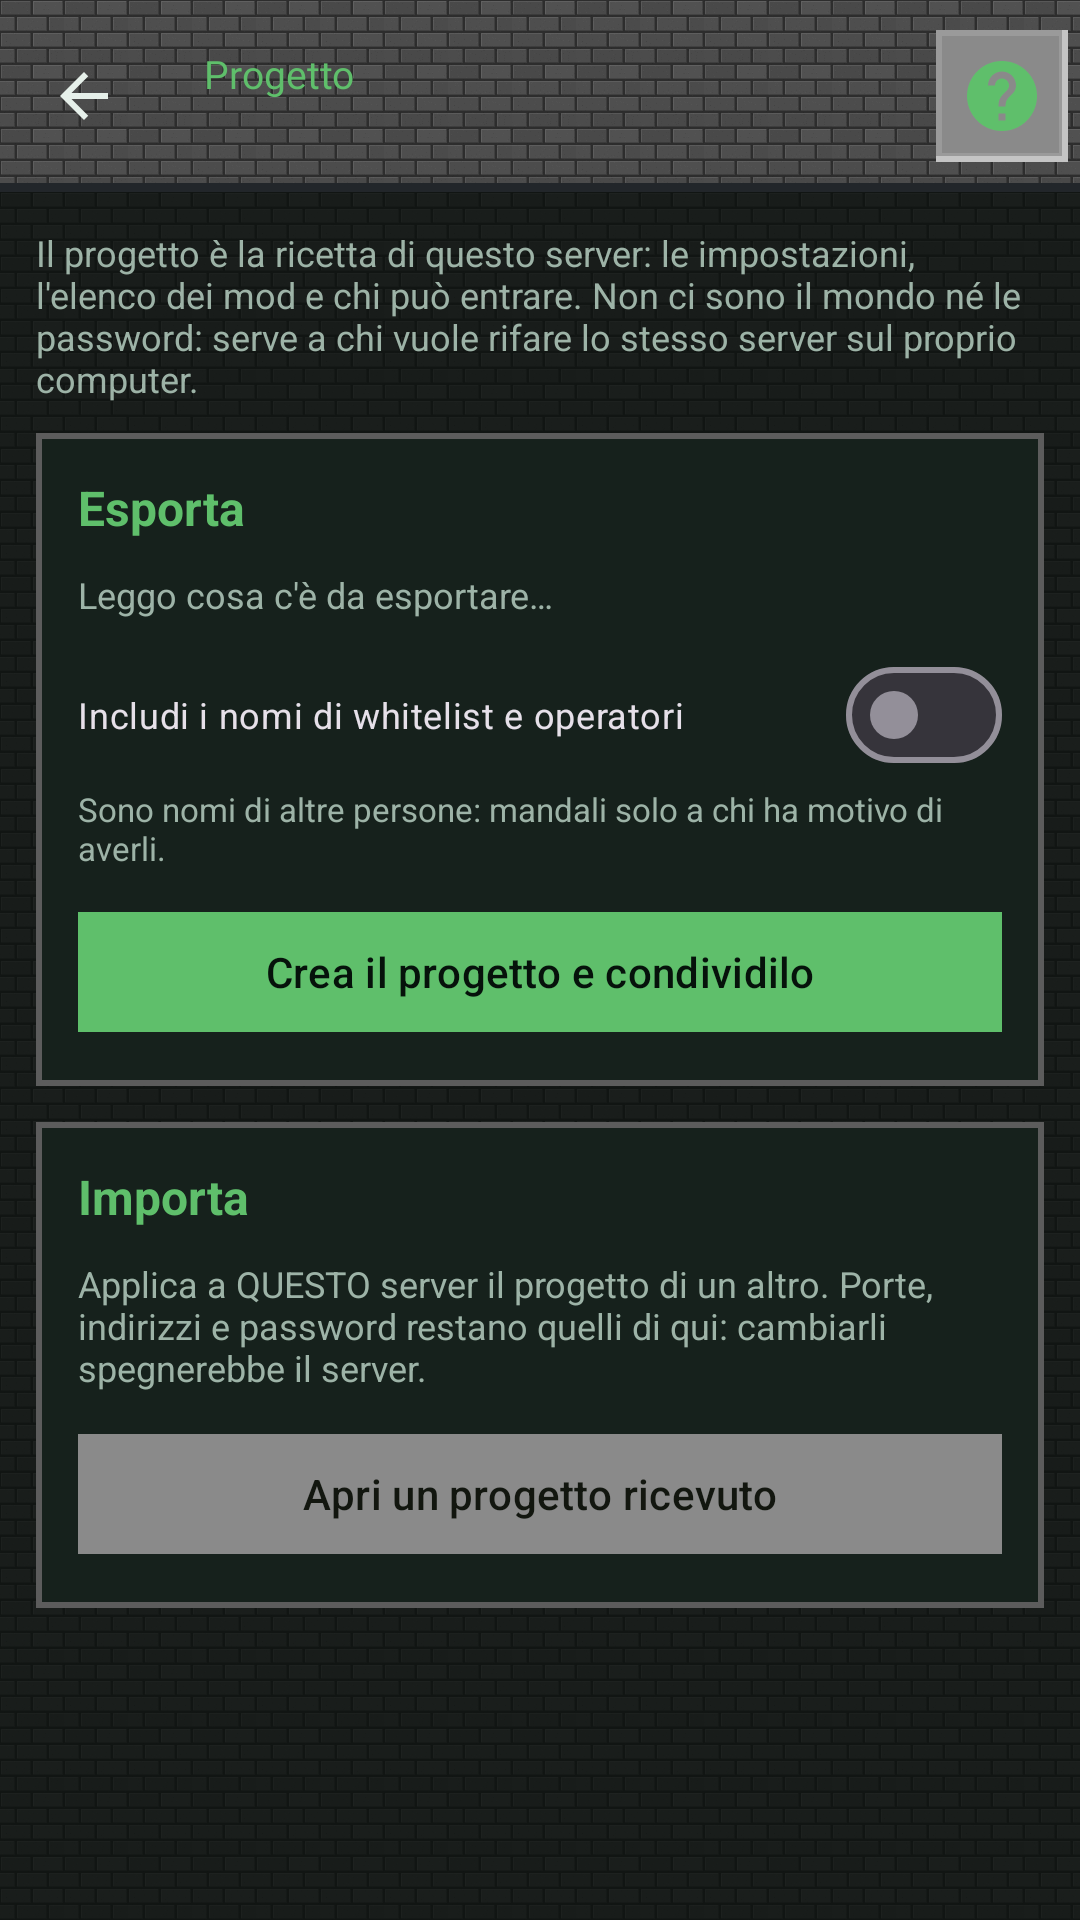

Here is an Android app screen rendered from its layout file. Give the layout XML and the strings, colors and styles it references.
<!-- AndroidManifest.xml: application theme Theme.McMonitor -->
<!-- res/layout/activity_blueprint.xml -->
<?xml version="1.0" encoding="utf-8"?>
<LinearLayout xmlns:android="http://schemas.android.com/apk/res/android"
    xmlns:app="http://schemas.android.com/apk/res-auto"
    android:id="@+id/root"
    android:layout_width="match_parent"
    android:layout_height="match_parent"
    android:orientation="vertical">

    <com.google.android.material.appbar.AppBarLayout
        android:id="@+id/appbar"
        android:layout_width="match_parent"
        android:layout_height="wrap_content"
        android:background="@drawable/bg_appbar_stone">

        <com.google.android.material.appbar.MaterialToolbar
            android:id="@+id/toolbar"
            android:layout_width="match_parent"
            android:layout_height="?attr/actionBarSize"
            android:background="@android:color/transparent"
            app:navigationIcon="@drawable/ic_back">

            <LinearLayout
                android:layout_width="wrap_content"
                android:layout_height="wrap_content"
                android:background="@drawable/bg_panel_inset"
                android:orientation="vertical"
                android:paddingStart="12dp"
                android:paddingTop="6dp"
                android:paddingEnd="12dp"
                android:paddingBottom="6dp">

                <TextView
                    android:layout_width="wrap_content"
                    android:layout_height="wrap_content"
                    android:fontFamily="@font/press_start_2p"
                    android:text="Progetto"
                    android:textColor="@color/grass"
                    android:textSize="13sp" />

                <TextView
                    android:id="@+id/sottotitolo"
                    android:layout_width="wrap_content"
                    android:layout_height="wrap_content"
                    android:textColor="@color/text_dim"
                    android:textSize="11sp" />
            </LinearLayout>

            <ImageButton
                android:id="@+id/btnHelp"
                android:layout_width="44dp"
                android:layout_height="44dp"
                android:layout_gravity="end"
                android:layout_marginEnd="4dp"
                android:background="@drawable/bg_stone_button"
                android:contentDescription="Aiuto su questa pagina"
                android:padding="8dp"
                android:scaleType="fitCenter"
                android:src="@drawable/ic_help"
                android:tooltipText="Aiuto" />
        </com.google.android.material.appbar.MaterialToolbar>
    </com.google.android.material.appbar.AppBarLayout>

    <androidx.core.widget.NestedScrollView
        android:id="@+id/scorrevole"
        android:layout_width="match_parent"
        android:layout_height="0dp"
        android:layout_weight="1"
        android:padding="12dp">

        <LinearLayout
            android:layout_width="match_parent"
            android:layout_height="wrap_content"
            android:orientation="vertical">

            <TextView
                android:layout_width="match_parent"
                android:layout_height="wrap_content"
                android:layout_marginBottom="10dp"
                android:text="Il progetto è la ricetta di questo server: le impostazioni, l'elenco dei mod e chi può entrare. Non ci sono il mondo né le password: serve a chi vuole rifare lo stesso server sul proprio computer."
                android:textColor="@color/text_dim"
                android:textSize="12sp" />

            <com.google.android.material.card.MaterialCardView
                style="@style/McCard"
                android:layout_width="match_parent"
                android:layout_height="wrap_content">

                <LinearLayout
                    android:layout_width="match_parent"
                    android:layout_height="wrap_content"
                    android:orientation="vertical"
                    android:padding="14dp">

                    <TextView
                        style="@style/CardTitle"
                        android:layout_width="wrap_content"
                        android:layout_height="wrap_content"
                        android:text="Esporta" />

                    <TextView
                        android:id="@+id/contenuto"
                        android:layout_width="match_parent"
                        android:layout_height="wrap_content"
                        android:layout_marginTop="2dp"
                        android:text="Leggo cosa c'è da esportare…"
                        android:textColor="@color/text_dim"
                        android:textSize="12sp" />

                    <com.google.android.material.materialswitch.MaterialSwitch
                        android:id="@+id/includiGiocatori"
                        android:layout_width="match_parent"
                        android:layout_height="wrap_content"
                        android:layout_marginTop="8dp"
                        android:text="Includi i nomi di whitelist e operatori"
                        android:textSize="12sp" />

                    <TextView
                        android:layout_width="match_parent"
                        android:layout_height="wrap_content"
                        android:text="Sono nomi di altre persone: mandali solo a chi ha motivo di averli."
                        android:textColor="@color/text_dim"
                        android:textSize="11sp" />

                    <com.google.android.material.button.MaterialButton
                        android:id="@+id/btnEsporta"
                        style="@style/McButton.Primary"
                        android:layout_width="match_parent"
                        android:layout_height="wrap_content"
                        android:layout_marginTop="10dp"
                        android:text="Crea il progetto e condividilo" />
                </LinearLayout>
            </com.google.android.material.card.MaterialCardView>

            <com.google.android.material.card.MaterialCardView
                style="@style/McCard"
                android:layout_width="match_parent"
                android:layout_height="wrap_content"
                android:layout_marginTop="12dp">

                <LinearLayout
                    android:layout_width="match_parent"
                    android:layout_height="wrap_content"
                    android:orientation="vertical"
                    android:padding="14dp">

                    <TextView
                        style="@style/CardTitle"
                        android:layout_width="wrap_content"
                        android:layout_height="wrap_content"
                        android:text="Importa" />

                    <TextView
                        android:layout_width="match_parent"
                        android:layout_height="wrap_content"
                        android:layout_marginTop="2dp"
                        android:text="Applica a QUESTO server il progetto di un altro. Porte, indirizzi e password restano quelli di qui: cambiarli spegnerebbe il server."
                        android:textColor="@color/text_dim"
                        android:textSize="12sp" />

                    <com.google.android.material.button.MaterialButton
                        android:id="@+id/btnImporta"
                        style="@style/McButton"
                        android:layout_width="match_parent"
                        android:layout_height="wrap_content"
                        android:layout_marginTop="10dp"
                        android:text="Apri un progetto ricevuto" />
                </LinearLayout>
            </com.google.android.material.card.MaterialCardView>

            <TextView
                android:id="@+id/diario"
                android:layout_width="match_parent"
                android:layout_height="wrap_content"
                android:layout_marginTop="12dp"
                android:fontFamily="monospace"
                android:textColor="@color/text_dim"
                android:textSize="11sp"
                android:visibility="gone" />
        </LinearLayout>
    </androidx.core.widget.NestedScrollView>

    <ProgressBar
        android:id="@+id/progress"
        android:layout_width="match_parent"
        android:layout_height="wrap_content"
        style="?android:attr/progressBarStyleHorizontal"
        android:indeterminate="true"
        android:visibility="gone" />
</LinearLayout>
<!-- resources referenced by this layout -->
<resources>
  <color name="grass">#5FBF6B</color>
  <color name="text_dim">#9DB3A7</color>
  <!-- drawable bg_appbar_stone (drawable) -->
  <?xml version="1.0" encoding="utf-8"?>
  <layer-list xmlns:android="http://schemas.android.com/apk/res/android">
  
      <item>
          <bitmap
              android:src="@drawable/tile_stone"
              android:tileModeX="repeat"
              android:tileModeY="repeat" />
      </item>
  
      <item>
          <color android:color="#66000000" />
      </item>
  
      <item android:gravity="bottom">
          <shape android:shape="rectangle">
              <size android:height="3dp" />
              <solid android:color="#22262A" />
          </shape>
      </item>
  </layer-list>
  <!-- drawable ic_back (drawable) -->
  <vector xmlns:android="http://schemas.android.com/apk/res/android"
      android:width="24dp"
      android:height="24dp"
      android:viewportWidth="24"
      android:viewportHeight="24"
      android:tint="#E6F0EA">
      <path
          android:fillColor="#FFFFFF"
          android:pathData="M20,11H7.83l5.59,-5.59L12,4l-8,8 8,8 1.41,-1.41L7.83,13H20v-2z" />
  </vector>
  <style name="CardTitle">
          <item name="android:textSize">16sp</item>
          <item name="android:textStyle">bold</item>
          <item name="android:textColor">@color/grass</item>
          <item name="android:layout_marginBottom">8dp</item>
      </style>
  <style name="McButton" parent="Widget.Material3.Button">
          <item name="cornerRadius">0dp</item>
          <item name="backgroundTint">@color/stone</item>
          <item name="android:textColor">@color/stone_text</item>
          <item name="android:textAllCaps">false</item>
          <item name="rippleColor">#33FFFFFF</item>
      </style>
  <style name="McButton.Primary">
          <item name="backgroundTint">@color/grass</item>
          <item name="android:textColor">#06120B</item>
      </style>
  <style name="McCard" parent="Widget.Material3.CardView.Filled">
          <item name="cardCornerRadius">0dp</item>
          <item name="cardBackgroundColor">@color/surface</item>
          <item name="strokeColor">@color/stone_edge</item>
          <item name="strokeWidth">2dp</item>
          <item name="cardElevation">0dp</item>
      </style>
  <color name="stone">#8A8A8A</color>
  <color name="stone_text">#12160F</color>
  <color name="surface">#16211C</color>
  <color name="stone_edge">#5C5C5C</color>
  <color name="grass_dark">#2E7D32</color>
  <color name="text">#E6F0EA</color>
  <color name="dirt">#8D6E63</color>
  <color name="danger">#EF5350</color>
  <color name="bg">#0E1512</color>
  <color name="surface_high">#1D2C25</color>
  <!-- drawable bg_window_stone (drawable) -->
  <?xml version="1.0" encoding="utf-8"?>
  <layer-list xmlns:android="http://schemas.android.com/apk/res/android">
      <item>
          <bitmap
              android:src="@drawable/tile_stone"
              android:tileModeX="repeat"
              android:tileModeY="repeat" />
      </item>
      <item>
          <color android:color="#D9080C0A" />
      </item>
  </layer-list>
  <style name="McButton.Outlined" parent="Widget.Material3.Button.OutlinedButton">
          <item name="cornerRadius">0dp</item>
          <item name="strokeColor">@color/stone_edge</item>
          <item name="strokeWidth">2dp</item>
          <item name="android:textColor">@color/grass</item>
          <item name="android:textAllCaps">false</item>
      </style>
  <style name="McShape" parent="ShapeAppearance.Material3.SmallComponent">
          <item name="cornerFamily">rounded</item>
          <item name="cornerSize">0dp</item>
      </style>
</resources>
